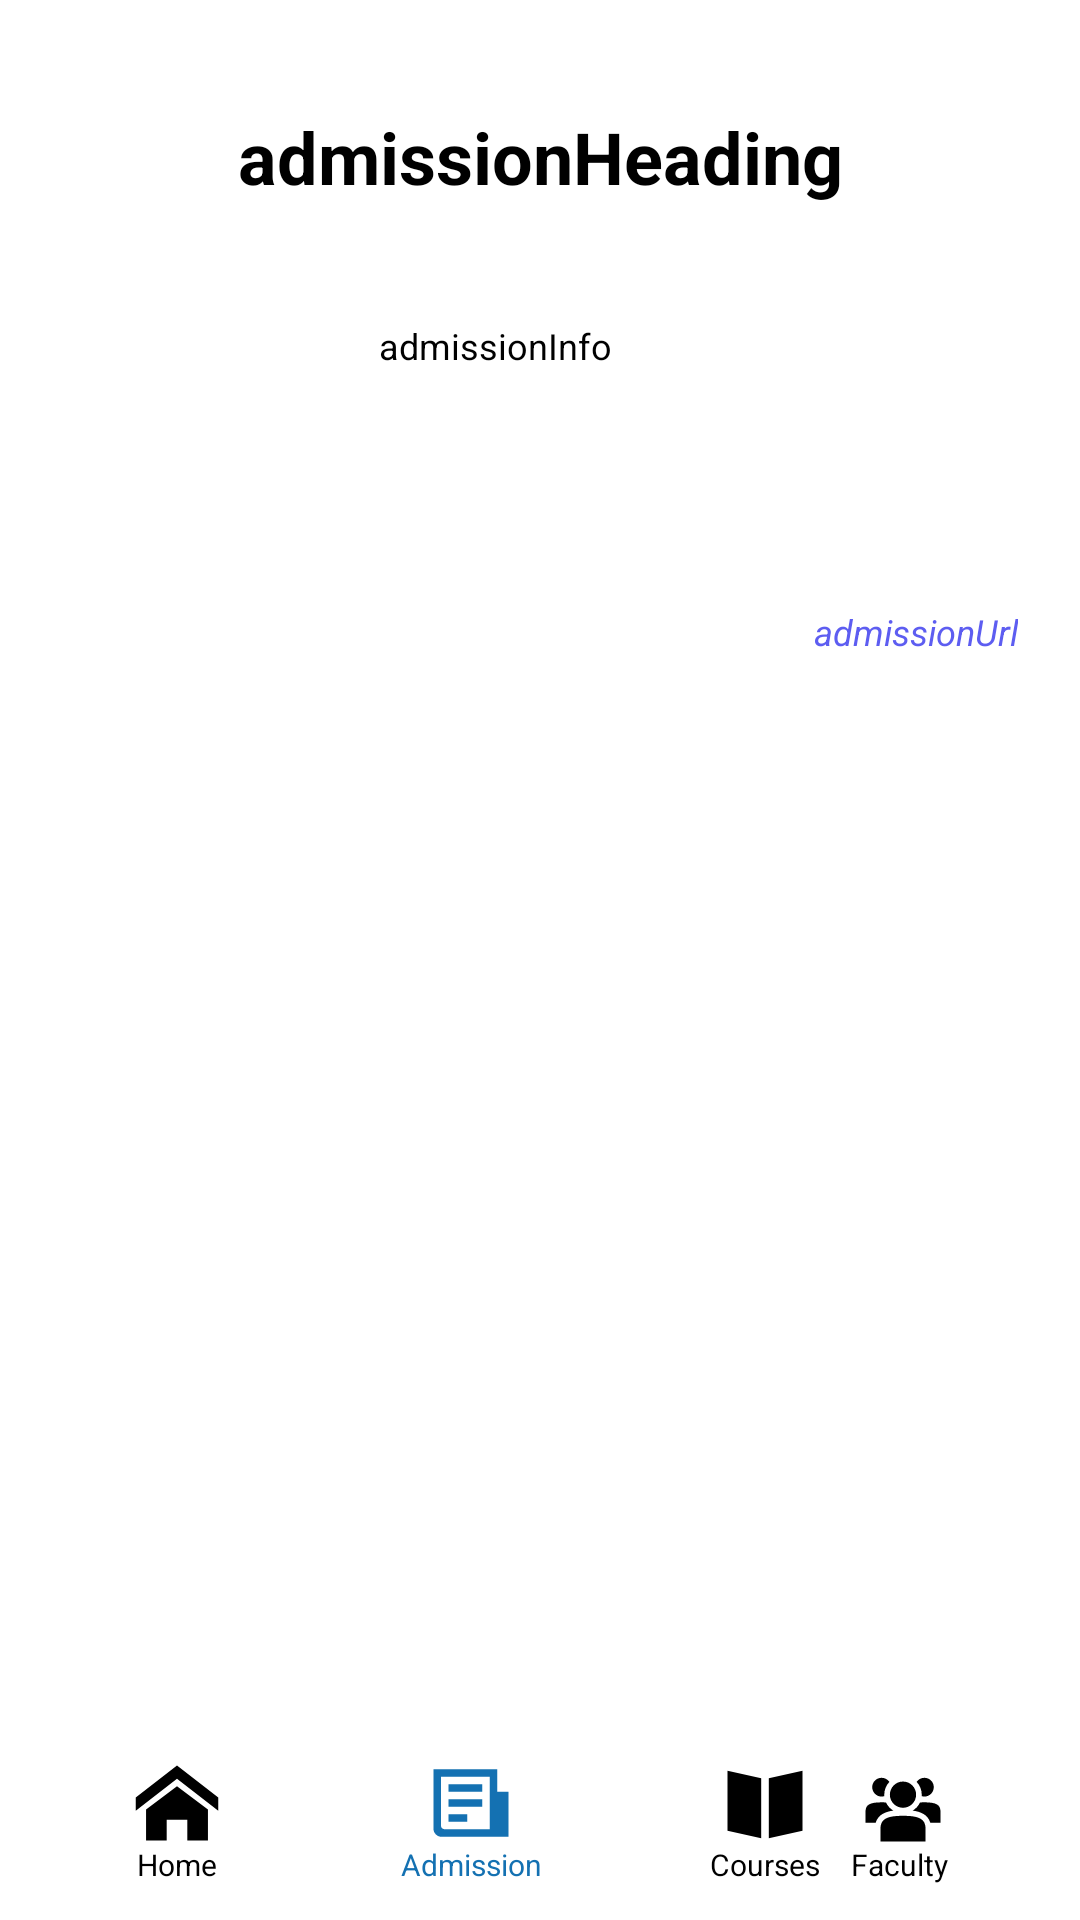

Produce the Android XML layout that renders to this screen, including the resource entries it uses.
<!-- AndroidManifest.xml: application theme Theme.UCCITAPP -->
<!-- res/layout/activity_admissions.xml -->
<?xml version="1.0" encoding="utf-8"?>
<androidx.constraintlayout.widget.ConstraintLayout xmlns:android="http://schemas.android.com/apk/res/android"
    xmlns:app="http://schemas.android.com/apk/res-auto"
    xmlns:tools="http://schemas.android.com/tools"
    android:layout_width="match_parent"
    android:layout_height="match_parent">

    <ImageView
        android:id="@+id/imgFaculty"
        android:layout_width="411dp"
        android:layout_height="538dp"
        app:layout_constraintEnd_toEndOf="parent"
        app:layout_constraintHorizontal_bias="1.0"
        app:layout_constraintStart_toStartOf="parent"
        app:layout_constraintTop_toTopOf="parent"
        tools:srcCompat="@tools:sample/avatars" />

    <ScrollView
        android:id="@+id/scrollView2"
        android:layout_width="398dp"
        android:layout_height="464dp"
        android:layout_marginBottom="4dp"
        app:layout_constraintBottom_toTopOf="@+id/btnAdmission"
        app:layout_constraintEnd_toEndOf="parent"
        app:layout_constraintStart_toStartOf="parent"
        app:layout_constraintTop_toBottomOf="@+id/textHeadingAdmission"
        tools:ignore="MissingConstraints">

        <LinearLayout
            android:layout_width="match_parent"
            android:layout_height="match_parent"
            android:orientation="vertical">
        <LinearLayout
            android:layout_width="match_parent"
            android:layout_height="match_parent"
            android:orientation="horizontal">

            <ImageView
                android:id="@+id/imgAdmit"
                android:layout_width="120dp"
                android:layout_height="100dp"
                android:layout_marginLeft="15dp"
                android:layout_marginTop="20dp"
                tools:srcCompat="@tools:sample/avatars" />

            <TextView
                android:id="@+id/textAdmissionInfo"
                android:layout_width="match_parent"
                android:layout_height="wrap_content"
                android:layout_marginStart="10dp"
                android:layout_marginTop="20dp"
                android:layout_marginEnd="28dp"
                android:text="@string/textAdmissionInfo"
                android:textColor="@color/black"
                android:textSize="12sp"
                app:layout_constraintEnd_toEndOf="parent"
                app:layout_constraintHorizontal_bias="0.498"
                app:layout_constraintStart_toStartOf="parent"
                app:layout_constraintTop_toTopOf="parent" />


        </LinearLayout>

            <TextView
                android:id="@+id/textAdmissionUrl"
                android:layout_width="match_parent"
                android:layout_height="wrap_content"
                android:layout_marginStart="28dp"
                android:layout_marginTop="-5dp"
                android:layout_marginEnd="40dp"
                android:text="@string/textAdmissionUrl"
                android:textAlignment="textEnd"
                android:textAllCaps="false"
                android:textColor="@color/ucc_purple"
                android:textSize="12sp"
                android:textStyle="italic" />
        </LinearLayout>

    </ScrollView>

    <ImageButton
        android:id="@+id/btnCourse"
        android:layout_width="70dp"
        android:layout_height="55dp"
        android:layout_marginStart="28dp"
        android:layout_marginEnd="28dp"
        android:backgroundTint="#fff"
        app:layout_constraintBottom_toBottomOf="parent"
        app:layout_constraintEnd_toStartOf="@+id/btnStaff"
        app:layout_constraintHorizontal_bias="0.0"
        app:layout_constraintStart_toEndOf="@+id/btnAdmission"
        app:layout_constraintTop_toTopOf="parent"
        app:layout_constraintVertical_bias="0.98"
        app:srcCompat="@drawable/book"
        tools:ignore="SpeakableTextPresentCheck" />

    <ImageButton
        android:id="@+id/btnAdmission"
        android:layout_width="70dp"
        android:layout_height="55dp"
        android:layout_marginStart="28dp"
        android:backgroundTint="#fff"
        app:tint="#1471b2"
        app:layout_constraintBottom_toBottomOf="parent"
        app:layout_constraintHorizontal_bias="0.0"
        app:layout_constraintStart_toEndOf="@+id/btnHome"
        app:layout_constraintTop_toTopOf="parent"
        app:layout_constraintVertical_bias="0.98"
        app:srcCompat="@drawable/admit"
        tools:ignore="SpeakableTextPresentCheck" />

    <ImageButton
        android:id="@+id/btnStaff"
        android:layout_width="70dp"
        android:layout_height="55dp"
        android:layout_marginEnd="24dp"
        android:backgroundTint="#fff"
        app:layout_constraintBottom_toBottomOf="parent"
        app:layout_constraintEnd_toEndOf="parent"
        app:layout_constraintTop_toTopOf="parent"
        app:layout_constraintHorizontal_bias="0.0"
        app:layout_constraintVertical_bias="0.98"
        app:srcCompat="@drawable/staff"
        tools:ignore="SpeakableTextPresentCheck" />

    <ImageButton
        android:id="@+id/btnHome"
        android:layout_width="70dp"
        android:layout_height="55dp"
        android:layout_marginStart="24dp"
        android:backgroundTint="#fff"
        app:layout_constraintBottom_toBottomOf="parent"
        app:layout_constraintStart_toStartOf="parent"
        app:layout_constraintTop_toTopOf="parent"
        app:layout_constraintHorizontal_bias="0.0"
        app:layout_constraintVertical_bias="0.98"
        app:srcCompat="@drawable/home"
        tools:ignore="SpeakableTextPresentCheck" />

    <TextView
        android:id="@+id/labelHome"
        android:layout_width="wrap_content"
        android:layout_height="wrap_content"
        android:text="@string/labelHome"
        android:textColor="@color/black"
        android:textSize="10sp"
        app:layout_constraintBottom_toBottomOf="@+id/btnHome"
        app:layout_constraintEnd_toEndOf="@+id/btnHome"
        app:layout_constraintStart_toStartOf="@+id/btnHome"
        app:layout_constraintTop_toTopOf="@+id/btnHome"
        app:layout_constraintVertical_bias="1.0" />

    <TextView
        android:id="@+id/labelAdmission"
        android:layout_width="wrap_content"
        android:layout_height="wrap_content"
        android:text="@string/labelAdmissions"
        android:textColor="#1471b2"
        android:textSize="10sp"
        app:layout_constraintBottom_toBottomOf="@+id/btnAdmission"
        app:layout_constraintEnd_toEndOf="@+id/btnAdmission"
        app:layout_constraintStart_toStartOf="@+id/btnAdmission"
        app:layout_constraintTop_toTopOf="@+id/btnAdmission"
        app:layout_constraintVertical_bias="1.0" />

    <TextView
        android:id="@+id/labelFaculty"
        android:layout_width="wrap_content"
        android:layout_height="wrap_content"
        android:text="@string/labelFaculty"
        android:textColor="@color/black"
        android:textSize="10sp"
        app:layout_constraintBottom_toBottomOf="@+id/btnStaff"
        app:layout_constraintEnd_toEndOf="@+id/btnStaff"
        app:layout_constraintHorizontal_bias="0.473"
        app:layout_constraintStart_toStartOf="@+id/btnStaff"
        app:layout_constraintTop_toTopOf="@+id/btnStaff"
        app:layout_constraintVertical_bias="1.0" />

    <TextView
        android:id="@+id/labelCourse"
        android:layout_width="wrap_content"
        android:layout_height="wrap_content"
        android:text="@string/labelCourse"
        android:textColor="@color/black"
        android:textSize="10sp"
        app:layout_constraintBottom_toBottomOf="@+id/btnCourse"
        app:layout_constraintEnd_toEndOf="@+id/btnCourse"
        app:layout_constraintStart_toStartOf="@+id/btnCourse"
        app:layout_constraintTop_toTopOf="@+id/btnCourse"
        app:layout_constraintVertical_bias="1.0" />

    <TextView
        android:id="@+id/textHeadingAdmission"
        android:layout_width="match_parent"
        android:layout_height="wrap_content"
        android:layout_marginTop="36dp"
        android:text="@string/textHeading"
        android:textAlignment="center"
        android:textColor="@color/black"
        android:textSize="24sp"
        android:textStyle="bold"
        app:layout_constraintEnd_toEndOf="parent"
        app:layout_constraintHorizontal_bias="0.0"
        app:layout_constraintStart_toStartOf="parent"
        app:layout_constraintTop_toTopOf="parent" />

</androidx.constraintlayout.widget.ConstraintLayout>
<!-- resources referenced by this layout -->
<resources>
  <color name="black">#FF000000</color>
  <color name="ucc_purple">#5D5DF1</color>
  <!-- drawable admit (drawable) -->
  <vector android:height="50dp" android:viewportHeight="1024"
      android:viewportWidth="1024" android:width="50dp" xmlns:android="http://schemas.android.com/apk/res/android">
      <path android:fillColor="#000000" android:pathData="M588.8,435.2L358.4,435.2L358.4,384h230.4v51.2zM588.8,486.4L358.4,486.4v51.2h230.4v-51.2zM486.4,588.8h-128L358.4,640h128v-51.2zM768,691.2v51.2L307.2,742.4c-25.6,0 -51.2,-25.4 -51.2,-51.2L256,281.6h435.2v153.6L768,435.2v256zM640,332.8L307.2,332.8v332.8c0,25.5 25.6,25.6 25.6,25.6L640,691.2L640,332.8z"/>
  </vector>
  <!-- drawable book (drawable) -->
  <vector android:height="50dp" android:viewportHeight="1024"
      android:viewportWidth="1024" android:width="50dp" xmlns:android="http://schemas.android.com/apk/res/android">
      <path android:fillColor="#000000" android:pathData="M256,291.6v409.6l230,51.2L486,342.8zM768,291.6v409.6l-230,51.2L538,342.8z"/>
  </vector>
  <!-- drawable home (drawable) -->
  <vector android:height="40dp" android:viewportHeight="32"
      android:viewportWidth="32" android:width="40dp" xmlns:android="http://schemas.android.com/apk/res/android">
      <path android:fillColor="#000000" android:pathData="M27,18.039L16,9.501 5,18.039L5,14.56l11,-8.54 11,8.538v3.481zM24.25,17.729v8.251h-5.5v-5.5h-5.5v5.5h-5.5v-8.25L16,11.543l8.25,6.186z"/>
  </vector>
  <!-- drawable staff (drawable) -->
  <vector android:height="50dp" android:viewportHeight="1024"
      android:viewportWidth="1024" android:width="50dp" xmlns:android="http://schemas.android.com/apk/res/android">
      <path android:fillColor="#000000" android:pathData="M640,455.1c0,-33.8 -13.4,-64.4 -34.9,-87.3 11.6,-16.9 30.9,-27.9 52.9,-27.9 35.4,0 64.1,28.7 64.1,64.1s-28.7,64.1 -64.1,64.1c-6.7,0 -13,-1.3 -19,-3.2 0.3,-3.2 1,-6.4 1,-9.8zM512,544.7c49.5,0 89.6,-40.1 89.6,-89.6s-40.1,-89.6 -89.6,-89.6 -89.6,40.1 -89.6,89.6 40.1,89.6 89.6,89.6zM512,599.4c-109.7,0 -153.6,21.9 -153.6,87.8v87.9h307.2v-87.9c0,-66.3 -43.9,-87.8 -153.6,-87.8zM396,508.4c-9.2,-0.6 -19,-1 -30,-1 -78.5,0 -110,15.7 -110,62.8v76.9h69.4c16.7,-57.8 70.4,-76.7 120.5,-83 -21.8,-13.2 -39.2,-32.5 -49.9,-55.7zM366,468.2c6.7,0 13,-1.3 19,-3.2 -0.3,-3.3 -1,-6.5 -1,-9.9 0,-33.8 13.4,-64.4 34.9,-87.3 -11.6,-16.8 -30.9,-27.9 -52.9,-27.9 -35.4,0 -64.1,28.7 -64.1,64.1s28.6,64.2 64.1,64.2zM658,507.3c-11,0 -20.8,0.4 -30,1.1 -10.7,23.2 -28.2,42.5 -49.9,55.7 50.1,6.2 103.8,25.2 120.5,83L768,647.1v-76.9c0,-47.5 -31.4,-62.9 -110,-62.9z"/>
  </vector>
  <string name="labelAdmissions">Admission</string>
  <string name="labelCourse">Courses</string>
  <string name="labelFaculty">Faculty</string>
  <string name="labelHome">Home</string>
  <string name="textAdmissionInfo">admissionInfo</string>
  <string name="textAdmissionUrl">admissionUrl</string>
  <string name="textHeading">admissionHeading</string>
  <style name="Theme.UCCITAPP" parent="Theme.MaterialComponents.DayNight.DarkActionBar">
          
          <item name="colorPrimary">#003268</item>
          <item name="colorPrimaryVariant">#003268</item>
          <item name="colorOnPrimary">@color/white</item>
          
          <item name="colorSecondary">@color/teal_200</item>
          <item name="colorSecondaryVariant">@color/teal_700</item>
          <item name="colorOnSecondary">#efd401</item>
          
          <item name="android:statusBarColor">?attr/colorPrimaryVariant</item>
          
      </style>
  <color name="white">#FFFFFFFF</color>
  <color name="teal_200">#FF03DAC5</color>
  <color name="teal_700">#FF018786</color>
</resources>
